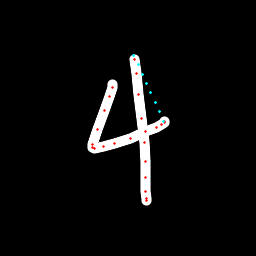

Values plotted in this chart, from the file beside it:
x, y, hover, eod
112.9, 84.71, 0.0, 0.0
112.9, 87.41, 0.0, 0.0
109.9, 96.93, 0.0, 0.0
104.1, 110.7, 0.0, 0.0
97.27, 129.4, 0.0, 0.0
92.31, 144, 0.0, 0.0
92.17, 147.5, 0.0, 0.0
94.24, 148.2, 0.0, 0.0
103.1, 146.5, 0.0, 0.0
114.1, 143.9, 0.0, 0.0
130.2, 138.4, 0.0, 0.0
145.2, 131.9, 0.0, 0.0
156.5, 127, 0.0, 0.0
161.7, 124.4, 0.0, 0.0
164.6, 122.8, 0.0, 0.0
164.9, 121.8, 0.0, 0.0
163.9, 121.2, 1.0, 0.0
159.6, 111.7, 1.0, 0.0
155.3, 102.4, 1.0, 0.0
150.9, 92.98, 1.0, 0.0
146.6, 83.61, 1.0, 0.0
142.3, 74.24, 1.0, 0.0
138, 64.86, 1.0, 0.0
133.7, 55.55, 1.0, 0.0
134.2, 59.87, 0.0, 0.0
136.4, 73.41, 0.0, 0.0
138.8, 94.02, 0.0, 0.0
141.4, 118.1, 0.0, 0.0
144.1, 142.6, 0.0, 0.0
145.1, 161.7, 0.0, 0.0
145, 177.7, 0.0, 0.0
145.8, 191.4, 0.0, 0.0
146.5, 198.1, 0.0, 0.0
146.9, 200.7, 0.0, 1.0
